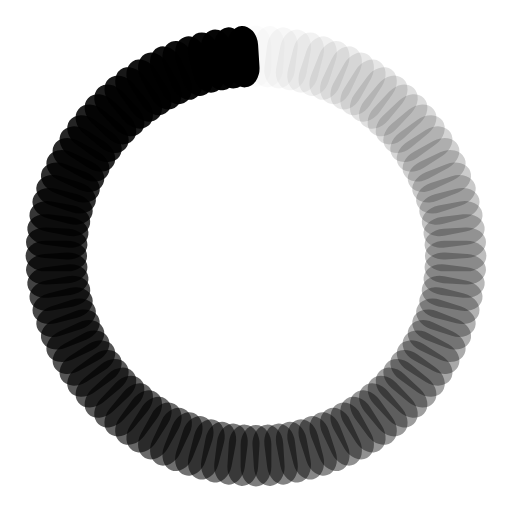
t = 0.00 s
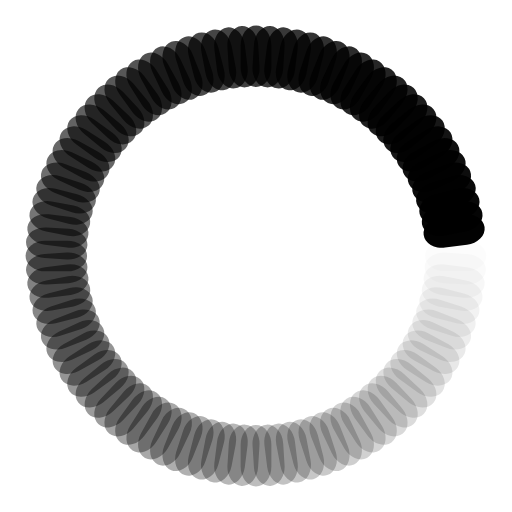
t = 0.16 s
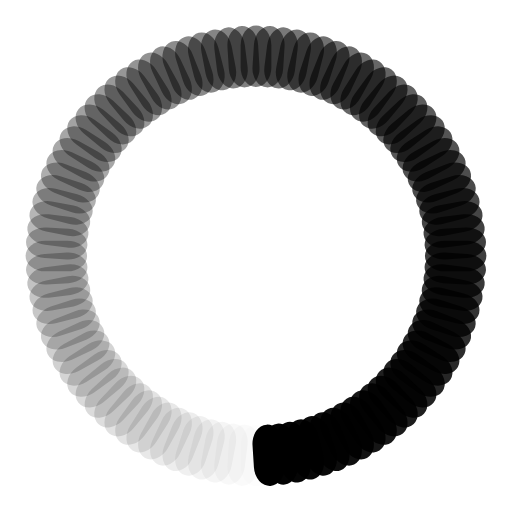
t = 0.32 s
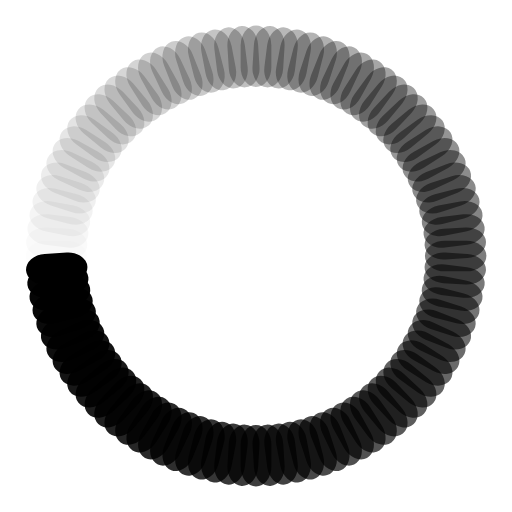
t = 0.48 s

The animated SVG that drew these frames (rendered in a browser with its animation timeline set to each time). Animation: 100 SMIL elements (animate=100); one cycle of 0.65 s, repeats indefinitely.

<?xml version="1.0" encoding="utf-8"?>
<svg xmlns="http://www.w3.org/2000/svg" xmlns:xlink="http://www.w3.org/1999/xlink" style="margin: auto; background: none; display: block; shape-rendering: auto;" width="143px" height="143px" viewBox="0 0 100 100" preserveAspectRatio="xMidYMid">
<g transform="rotate(0 50 50)">
  <rect x="47" y="5" rx="3" ry="3.84" width="6" height="12" fill="#000000">
    <animate attributeName="opacity" values="1;0" keyTimes="0;1" dur="0.6451612903225806s" begin="-0.6387096774193548s" repeatCount="indefinite"></animate>
  </rect>
</g><g transform="rotate(3.6 50 50)">
  <rect x="47" y="5" rx="3" ry="3.84" width="6" height="12" fill="#000000">
    <animate attributeName="opacity" values="1;0" keyTimes="0;1" dur="0.6451612903225806s" begin="-0.632258064516129s" repeatCount="indefinite"></animate>
  </rect>
</g><g transform="rotate(7.2 50 50)">
  <rect x="47" y="5" rx="3" ry="3.84" width="6" height="12" fill="#000000">
    <animate attributeName="opacity" values="1;0" keyTimes="0;1" dur="0.6451612903225806s" begin="-0.6258064516129033s" repeatCount="indefinite"></animate>
  </rect>
</g><g transform="rotate(10.8 50 50)">
  <rect x="47" y="5" rx="3" ry="3.84" width="6" height="12" fill="#000000">
    <animate attributeName="opacity" values="1;0" keyTimes="0;1" dur="0.6451612903225806s" begin="-0.6193548387096774s" repeatCount="indefinite"></animate>
  </rect>
</g><g transform="rotate(14.4 50 50)">
  <rect x="47" y="5" rx="3" ry="3.84" width="6" height="12" fill="#000000">
    <animate attributeName="opacity" values="1;0" keyTimes="0;1" dur="0.6451612903225806s" begin="-0.6129032258064516s" repeatCount="indefinite"></animate>
  </rect>
</g><g transform="rotate(18 50 50)">
  <rect x="47" y="5" rx="3" ry="3.84" width="6" height="12" fill="#000000">
    <animate attributeName="opacity" values="1;0" keyTimes="0;1" dur="0.6451612903225806s" begin="-0.6064516129032258s" repeatCount="indefinite"></animate>
  </rect>
</g><g transform="rotate(21.6 50 50)">
  <rect x="47" y="5" rx="3" ry="3.84" width="6" height="12" fill="#000000">
    <animate attributeName="opacity" values="1;0" keyTimes="0;1" dur="0.6451612903225806s" begin="-0.6s" repeatCount="indefinite"></animate>
  </rect>
</g><g transform="rotate(25.2 50 50)">
  <rect x="47" y="5" rx="3" ry="3.84" width="6" height="12" fill="#000000">
    <animate attributeName="opacity" values="1;0" keyTimes="0;1" dur="0.6451612903225806s" begin="-0.5935483870967742s" repeatCount="indefinite"></animate>
  </rect>
</g><g transform="rotate(28.8 50 50)">
  <rect x="47" y="5" rx="3" ry="3.84" width="6" height="12" fill="#000000">
    <animate attributeName="opacity" values="1;0" keyTimes="0;1" dur="0.6451612903225806s" begin="-0.5870967741935483s" repeatCount="indefinite"></animate>
  </rect>
</g><g transform="rotate(32.4 50 50)">
  <rect x="47" y="5" rx="3" ry="3.84" width="6" height="12" fill="#000000">
    <animate attributeName="opacity" values="1;0" keyTimes="0;1" dur="0.6451612903225806s" begin="-0.5806451612903226s" repeatCount="indefinite"></animate>
  </rect>
</g><g transform="rotate(36 50 50)">
  <rect x="47" y="5" rx="3" ry="3.84" width="6" height="12" fill="#000000">
    <animate attributeName="opacity" values="1;0" keyTimes="0;1" dur="0.6451612903225806s" begin="-0.5741935483870968s" repeatCount="indefinite"></animate>
  </rect>
</g><g transform="rotate(39.6 50 50)">
  <rect x="47" y="5" rx="3" ry="3.84" width="6" height="12" fill="#000000">
    <animate attributeName="opacity" values="1;0" keyTimes="0;1" dur="0.6451612903225806s" begin="-0.567741935483871s" repeatCount="indefinite"></animate>
  </rect>
</g><g transform="rotate(43.2 50 50)">
  <rect x="47" y="5" rx="3" ry="3.84" width="6" height="12" fill="#000000">
    <animate attributeName="opacity" values="1;0" keyTimes="0;1" dur="0.6451612903225806s" begin="-0.5612903225806452s" repeatCount="indefinite"></animate>
  </rect>
</g><g transform="rotate(46.8 50 50)">
  <rect x="47" y="5" rx="3" ry="3.84" width="6" height="12" fill="#000000">
    <animate attributeName="opacity" values="1;0" keyTimes="0;1" dur="0.6451612903225806s" begin="-0.5548387096774193s" repeatCount="indefinite"></animate>
  </rect>
</g><g transform="rotate(50.4 50 50)">
  <rect x="47" y="5" rx="3" ry="3.84" width="6" height="12" fill="#000000">
    <animate attributeName="opacity" values="1;0" keyTimes="0;1" dur="0.6451612903225806s" begin="-0.5483870967741935s" repeatCount="indefinite"></animate>
  </rect>
</g><g transform="rotate(54 50 50)">
  <rect x="47" y="5" rx="3" ry="3.84" width="6" height="12" fill="#000000">
    <animate attributeName="opacity" values="1;0" keyTimes="0;1" dur="0.6451612903225806s" begin="-0.5419354838709678s" repeatCount="indefinite"></animate>
  </rect>
</g><g transform="rotate(57.6 50 50)">
  <rect x="47" y="5" rx="3" ry="3.84" width="6" height="12" fill="#000000">
    <animate attributeName="opacity" values="1;0" keyTimes="0;1" dur="0.6451612903225806s" begin="-0.535483870967742s" repeatCount="indefinite"></animate>
  </rect>
</g><g transform="rotate(61.2 50 50)">
  <rect x="47" y="5" rx="3" ry="3.84" width="6" height="12" fill="#000000">
    <animate attributeName="opacity" values="1;0" keyTimes="0;1" dur="0.6451612903225806s" begin="-0.5290322580645161s" repeatCount="indefinite"></animate>
  </rect>
</g><g transform="rotate(64.8 50 50)">
  <rect x="47" y="5" rx="3" ry="3.84" width="6" height="12" fill="#000000">
    <animate attributeName="opacity" values="1;0" keyTimes="0;1" dur="0.6451612903225806s" begin="-0.5225806451612903s" repeatCount="indefinite"></animate>
  </rect>
</g><g transform="rotate(68.4 50 50)">
  <rect x="47" y="5" rx="3" ry="3.84" width="6" height="12" fill="#000000">
    <animate attributeName="opacity" values="1;0" keyTimes="0;1" dur="0.6451612903225806s" begin="-0.5161290322580645s" repeatCount="indefinite"></animate>
  </rect>
</g><g transform="rotate(72 50 50)">
  <rect x="47" y="5" rx="3" ry="3.84" width="6" height="12" fill="#000000">
    <animate attributeName="opacity" values="1;0" keyTimes="0;1" dur="0.6451612903225806s" begin="-0.5096774193548387s" repeatCount="indefinite"></animate>
  </rect>
</g><g transform="rotate(75.6 50 50)">
  <rect x="47" y="5" rx="3" ry="3.84" width="6" height="12" fill="#000000">
    <animate attributeName="opacity" values="1;0" keyTimes="0;1" dur="0.6451612903225806s" begin="-0.5032258064516129s" repeatCount="indefinite"></animate>
  </rect>
</g><g transform="rotate(79.2 50 50)">
  <rect x="47" y="5" rx="3" ry="3.84" width="6" height="12" fill="#000000">
    <animate attributeName="opacity" values="1;0" keyTimes="0;1" dur="0.6451612903225806s" begin="-0.4967741935483871s" repeatCount="indefinite"></animate>
  </rect>
</g><g transform="rotate(82.8 50 50)">
  <rect x="47" y="5" rx="3" ry="3.84" width="6" height="12" fill="#000000">
    <animate attributeName="opacity" values="1;0" keyTimes="0;1" dur="0.6451612903225806s" begin="-0.49032258064516127s" repeatCount="indefinite"></animate>
  </rect>
</g><g transform="rotate(86.4 50 50)">
  <rect x="47" y="5" rx="3" ry="3.84" width="6" height="12" fill="#000000">
    <animate attributeName="opacity" values="1;0" keyTimes="0;1" dur="0.6451612903225806s" begin="-0.4838709677419355s" repeatCount="indefinite"></animate>
  </rect>
</g><g transform="rotate(90 50 50)">
  <rect x="47" y="5" rx="3" ry="3.84" width="6" height="12" fill="#000000">
    <animate attributeName="opacity" values="1;0" keyTimes="0;1" dur="0.6451612903225806s" begin="-0.4774193548387097s" repeatCount="indefinite"></animate>
  </rect>
</g><g transform="rotate(93.6 50 50)">
  <rect x="47" y="5" rx="3" ry="3.84" width="6" height="12" fill="#000000">
    <animate attributeName="opacity" values="1;0" keyTimes="0;1" dur="0.6451612903225806s" begin="-0.47096774193548385s" repeatCount="indefinite"></animate>
  </rect>
</g><g transform="rotate(97.2 50 50)">
  <rect x="47" y="5" rx="3" ry="3.84" width="6" height="12" fill="#000000">
    <animate attributeName="opacity" values="1;0" keyTimes="0;1" dur="0.6451612903225806s" begin="-0.4645161290322581s" repeatCount="indefinite"></animate>
  </rect>
</g><g transform="rotate(100.8 50 50)">
  <rect x="47" y="5" rx="3" ry="3.84" width="6" height="12" fill="#000000">
    <animate attributeName="opacity" values="1;0" keyTimes="0;1" dur="0.6451612903225806s" begin="-0.45806451612903226s" repeatCount="indefinite"></animate>
  </rect>
</g><g transform="rotate(104.4 50 50)">
  <rect x="47" y="5" rx="3" ry="3.84" width="6" height="12" fill="#000000">
    <animate attributeName="opacity" values="1;0" keyTimes="0;1" dur="0.6451612903225806s" begin="-0.45161290322580644s" repeatCount="indefinite"></animate>
  </rect>
</g><g transform="rotate(108 50 50)">
  <rect x="47" y="5" rx="3" ry="3.84" width="6" height="12" fill="#000000">
    <animate attributeName="opacity" values="1;0" keyTimes="0;1" dur="0.6451612903225806s" begin="-0.44516129032258067s" repeatCount="indefinite"></animate>
  </rect>
</g><g transform="rotate(111.6 50 50)">
  <rect x="47" y="5" rx="3" ry="3.84" width="6" height="12" fill="#000000">
    <animate attributeName="opacity" values="1;0" keyTimes="0;1" dur="0.6451612903225806s" begin="-0.43870967741935485s" repeatCount="indefinite"></animate>
  </rect>
</g><g transform="rotate(115.2 50 50)">
  <rect x="47" y="5" rx="3" ry="3.84" width="6" height="12" fill="#000000">
    <animate attributeName="opacity" values="1;0" keyTimes="0;1" dur="0.6451612903225806s" begin="-0.432258064516129s" repeatCount="indefinite"></animate>
  </rect>
</g><g transform="rotate(118.8 50 50)">
  <rect x="47" y="5" rx="3" ry="3.84" width="6" height="12" fill="#000000">
    <animate attributeName="opacity" values="1;0" keyTimes="0;1" dur="0.6451612903225806s" begin="-0.4258064516129032s" repeatCount="indefinite"></animate>
  </rect>
</g><g transform="rotate(122.4 50 50)">
  <rect x="47" y="5" rx="3" ry="3.84" width="6" height="12" fill="#000000">
    <animate attributeName="opacity" values="1;0" keyTimes="0;1" dur="0.6451612903225806s" begin="-0.41935483870967744s" repeatCount="indefinite"></animate>
  </rect>
</g><g transform="rotate(126 50 50)">
  <rect x="47" y="5" rx="3" ry="3.84" width="6" height="12" fill="#000000">
    <animate attributeName="opacity" values="1;0" keyTimes="0;1" dur="0.6451612903225806s" begin="-0.4129032258064516s" repeatCount="indefinite"></animate>
  </rect>
</g><g transform="rotate(129.6 50 50)">
  <rect x="47" y="5" rx="3" ry="3.84" width="6" height="12" fill="#000000">
    <animate attributeName="opacity" values="1;0" keyTimes="0;1" dur="0.6451612903225806s" begin="-0.4064516129032258s" repeatCount="indefinite"></animate>
  </rect>
</g><g transform="rotate(133.2 50 50)">
  <rect x="47" y="5" rx="3" ry="3.84" width="6" height="12" fill="#000000">
    <animate attributeName="opacity" values="1;0" keyTimes="0;1" dur="0.6451612903225806s" begin="-0.4s" repeatCount="indefinite"></animate>
  </rect>
</g><g transform="rotate(136.8 50 50)">
  <rect x="47" y="5" rx="3" ry="3.84" width="6" height="12" fill="#000000">
    <animate attributeName="opacity" values="1;0" keyTimes="0;1" dur="0.6451612903225806s" begin="-0.3935483870967742s" repeatCount="indefinite"></animate>
  </rect>
</g><g transform="rotate(140.4 50 50)">
  <rect x="47" y="5" rx="3" ry="3.84" width="6" height="12" fill="#000000">
    <animate attributeName="opacity" values="1;0" keyTimes="0;1" dur="0.6451612903225806s" begin="-0.3870967741935484s" repeatCount="indefinite"></animate>
  </rect>
</g><g transform="rotate(144 50 50)">
  <rect x="47" y="5" rx="3" ry="3.84" width="6" height="12" fill="#000000">
    <animate attributeName="opacity" values="1;0" keyTimes="0;1" dur="0.6451612903225806s" begin="-0.38064516129032255s" repeatCount="indefinite"></animate>
  </rect>
</g><g transform="rotate(147.6 50 50)">
  <rect x="47" y="5" rx="3" ry="3.84" width="6" height="12" fill="#000000">
    <animate attributeName="opacity" values="1;0" keyTimes="0;1" dur="0.6451612903225806s" begin="-0.3741935483870968s" repeatCount="indefinite"></animate>
  </rect>
</g><g transform="rotate(151.2 50 50)">
  <rect x="47" y="5" rx="3" ry="3.84" width="6" height="12" fill="#000000">
    <animate attributeName="opacity" values="1;0" keyTimes="0;1" dur="0.6451612903225806s" begin="-0.36774193548387096s" repeatCount="indefinite"></animate>
  </rect>
</g><g transform="rotate(154.8 50 50)">
  <rect x="47" y="5" rx="3" ry="3.84" width="6" height="12" fill="#000000">
    <animate attributeName="opacity" values="1;0" keyTimes="0;1" dur="0.6451612903225806s" begin="-0.36129032258064514s" repeatCount="indefinite"></animate>
  </rect>
</g><g transform="rotate(158.4 50 50)">
  <rect x="47" y="5" rx="3" ry="3.84" width="6" height="12" fill="#000000">
    <animate attributeName="opacity" values="1;0" keyTimes="0;1" dur="0.6451612903225806s" begin="-0.3548387096774194s" repeatCount="indefinite"></animate>
  </rect>
</g><g transform="rotate(162 50 50)">
  <rect x="47" y="5" rx="3" ry="3.84" width="6" height="12" fill="#000000">
    <animate attributeName="opacity" values="1;0" keyTimes="0;1" dur="0.6451612903225806s" begin="-0.34838709677419355s" repeatCount="indefinite"></animate>
  </rect>
</g><g transform="rotate(165.6 50 50)">
  <rect x="47" y="5" rx="3" ry="3.84" width="6" height="12" fill="#000000">
    <animate attributeName="opacity" values="1;0" keyTimes="0;1" dur="0.6451612903225806s" begin="-0.3419354838709677s" repeatCount="indefinite"></animate>
  </rect>
</g><g transform="rotate(169.2 50 50)">
  <rect x="47" y="5" rx="3" ry="3.84" width="6" height="12" fill="#000000">
    <animate attributeName="opacity" values="1;0" keyTimes="0;1" dur="0.6451612903225806s" begin="-0.33548387096774196s" repeatCount="indefinite"></animate>
  </rect>
</g><g transform="rotate(172.8 50 50)">
  <rect x="47" y="5" rx="3" ry="3.84" width="6" height="12" fill="#000000">
    <animate attributeName="opacity" values="1;0" keyTimes="0;1" dur="0.6451612903225806s" begin="-0.32903225806451614s" repeatCount="indefinite"></animate>
  </rect>
</g><g transform="rotate(176.4 50 50)">
  <rect x="47" y="5" rx="3" ry="3.84" width="6" height="12" fill="#000000">
    <animate attributeName="opacity" values="1;0" keyTimes="0;1" dur="0.6451612903225806s" begin="-0.3225806451612903s" repeatCount="indefinite"></animate>
  </rect>
</g><g transform="rotate(180 50 50)">
  <rect x="47" y="5" rx="3" ry="3.84" width="6" height="12" fill="#000000">
    <animate attributeName="opacity" values="1;0" keyTimes="0;1" dur="0.6451612903225806s" begin="-0.3161290322580645s" repeatCount="indefinite"></animate>
  </rect>
</g><g transform="rotate(183.6 50 50)">
  <rect x="47" y="5" rx="3" ry="3.84" width="6" height="12" fill="#000000">
    <animate attributeName="opacity" values="1;0" keyTimes="0;1" dur="0.6451612903225806s" begin="-0.3096774193548387s" repeatCount="indefinite"></animate>
  </rect>
</g><g transform="rotate(187.2 50 50)">
  <rect x="47" y="5" rx="3" ry="3.84" width="6" height="12" fill="#000000">
    <animate attributeName="opacity" values="1;0" keyTimes="0;1" dur="0.6451612903225806s" begin="-0.3032258064516129s" repeatCount="indefinite"></animate>
  </rect>
</g><g transform="rotate(190.8 50 50)">
  <rect x="47" y="5" rx="3" ry="3.84" width="6" height="12" fill="#000000">
    <animate attributeName="opacity" values="1;0" keyTimes="0;1" dur="0.6451612903225806s" begin="-0.2967741935483871s" repeatCount="indefinite"></animate>
  </rect>
</g><g transform="rotate(194.4 50 50)">
  <rect x="47" y="5" rx="3" ry="3.84" width="6" height="12" fill="#000000">
    <animate attributeName="opacity" values="1;0" keyTimes="0;1" dur="0.6451612903225806s" begin="-0.2903225806451613s" repeatCount="indefinite"></animate>
  </rect>
</g><g transform="rotate(198 50 50)">
  <rect x="47" y="5" rx="3" ry="3.84" width="6" height="12" fill="#000000">
    <animate attributeName="opacity" values="1;0" keyTimes="0;1" dur="0.6451612903225806s" begin="-0.2838709677419355s" repeatCount="indefinite"></animate>
  </rect>
</g><g transform="rotate(201.6 50 50)">
  <rect x="47" y="5" rx="3" ry="3.84" width="6" height="12" fill="#000000">
    <animate attributeName="opacity" values="1;0" keyTimes="0;1" dur="0.6451612903225806s" begin="-0.27741935483870966s" repeatCount="indefinite"></animate>
  </rect>
</g><g transform="rotate(205.2 50 50)">
  <rect x="47" y="5" rx="3" ry="3.84" width="6" height="12" fill="#000000">
    <animate attributeName="opacity" values="1;0" keyTimes="0;1" dur="0.6451612903225806s" begin="-0.2709677419354839s" repeatCount="indefinite"></animate>
  </rect>
</g><g transform="rotate(208.8 50 50)">
  <rect x="47" y="5" rx="3" ry="3.84" width="6" height="12" fill="#000000">
    <animate attributeName="opacity" values="1;0" keyTimes="0;1" dur="0.6451612903225806s" begin="-0.2645161290322581s" repeatCount="indefinite"></animate>
  </rect>
</g><g transform="rotate(212.4 50 50)">
  <rect x="47" y="5" rx="3" ry="3.84" width="6" height="12" fill="#000000">
    <animate attributeName="opacity" values="1;0" keyTimes="0;1" dur="0.6451612903225806s" begin="-0.25806451612903225s" repeatCount="indefinite"></animate>
  </rect>
</g><g transform="rotate(216 50 50)">
  <rect x="47" y="5" rx="3" ry="3.84" width="6" height="12" fill="#000000">
    <animate attributeName="opacity" values="1;0" keyTimes="0;1" dur="0.6451612903225806s" begin="-0.25161290322580643s" repeatCount="indefinite"></animate>
  </rect>
</g><g transform="rotate(219.6 50 50)">
  <rect x="47" y="5" rx="3" ry="3.84" width="6" height="12" fill="#000000">
    <animate attributeName="opacity" values="1;0" keyTimes="0;1" dur="0.6451612903225806s" begin="-0.24516129032258063s" repeatCount="indefinite"></animate>
  </rect>
</g><g transform="rotate(223.2 50 50)">
  <rect x="47" y="5" rx="3" ry="3.84" width="6" height="12" fill="#000000">
    <animate attributeName="opacity" values="1;0" keyTimes="0;1" dur="0.6451612903225806s" begin="-0.23870967741935484s" repeatCount="indefinite"></animate>
  </rect>
</g><g transform="rotate(226.8 50 50)">
  <rect x="47" y="5" rx="3" ry="3.84" width="6" height="12" fill="#000000">
    <animate attributeName="opacity" values="1;0" keyTimes="0;1" dur="0.6451612903225806s" begin="-0.23225806451612904s" repeatCount="indefinite"></animate>
  </rect>
</g><g transform="rotate(230.4 50 50)">
  <rect x="47" y="5" rx="3" ry="3.84" width="6" height="12" fill="#000000">
    <animate attributeName="opacity" values="1;0" keyTimes="0;1" dur="0.6451612903225806s" begin="-0.22580645161290322s" repeatCount="indefinite"></animate>
  </rect>
</g><g transform="rotate(234 50 50)">
  <rect x="47" y="5" rx="3" ry="3.84" width="6" height="12" fill="#000000">
    <animate attributeName="opacity" values="1;0" keyTimes="0;1" dur="0.6451612903225806s" begin="-0.21935483870967742s" repeatCount="indefinite"></animate>
  </rect>
</g><g transform="rotate(237.6 50 50)">
  <rect x="47" y="5" rx="3" ry="3.84" width="6" height="12" fill="#000000">
    <animate attributeName="opacity" values="1;0" keyTimes="0;1" dur="0.6451612903225806s" begin="-0.2129032258064516s" repeatCount="indefinite"></animate>
  </rect>
</g><g transform="rotate(241.2 50 50)">
  <rect x="47" y="5" rx="3" ry="3.84" width="6" height="12" fill="#000000">
    <animate attributeName="opacity" values="1;0" keyTimes="0;1" dur="0.6451612903225806s" begin="-0.2064516129032258s" repeatCount="indefinite"></animate>
  </rect>
</g><g transform="rotate(244.8 50 50)">
  <rect x="47" y="5" rx="3" ry="3.84" width="6" height="12" fill="#000000">
    <animate attributeName="opacity" values="1;0" keyTimes="0;1" dur="0.6451612903225806s" begin="-0.2s" repeatCount="indefinite"></animate>
  </rect>
</g><g transform="rotate(248.4 50 50)">
  <rect x="47" y="5" rx="3" ry="3.84" width="6" height="12" fill="#000000">
    <animate attributeName="opacity" values="1;0" keyTimes="0;1" dur="0.6451612903225806s" begin="-0.1935483870967742s" repeatCount="indefinite"></animate>
  </rect>
</g><g transform="rotate(252 50 50)">
  <rect x="47" y="5" rx="3" ry="3.84" width="6" height="12" fill="#000000">
    <animate attributeName="opacity" values="1;0" keyTimes="0;1" dur="0.6451612903225806s" begin="-0.1870967741935484s" repeatCount="indefinite"></animate>
  </rect>
</g><g transform="rotate(255.6 50 50)">
  <rect x="47" y="5" rx="3" ry="3.84" width="6" height="12" fill="#000000">
    <animate attributeName="opacity" values="1;0" keyTimes="0;1" dur="0.6451612903225806s" begin="-0.18064516129032257s" repeatCount="indefinite"></animate>
  </rect>
</g><g transform="rotate(259.2 50 50)">
  <rect x="47" y="5" rx="3" ry="3.84" width="6" height="12" fill="#000000">
    <animate attributeName="opacity" values="1;0" keyTimes="0;1" dur="0.6451612903225806s" begin="-0.17419354838709677s" repeatCount="indefinite"></animate>
  </rect>
</g><g transform="rotate(262.8 50 50)">
  <rect x="47" y="5" rx="3" ry="3.84" width="6" height="12" fill="#000000">
    <animate attributeName="opacity" values="1;0" keyTimes="0;1" dur="0.6451612903225806s" begin="-0.16774193548387098s" repeatCount="indefinite"></animate>
  </rect>
</g><g transform="rotate(266.4 50 50)">
  <rect x="47" y="5" rx="3" ry="3.84" width="6" height="12" fill="#000000">
    <animate attributeName="opacity" values="1;0" keyTimes="0;1" dur="0.6451612903225806s" begin="-0.16129032258064516s" repeatCount="indefinite"></animate>
  </rect>
</g><g transform="rotate(270 50 50)">
  <rect x="47" y="5" rx="3" ry="3.84" width="6" height="12" fill="#000000">
    <animate attributeName="opacity" values="1;0" keyTimes="0;1" dur="0.6451612903225806s" begin="-0.15483870967741936s" repeatCount="indefinite"></animate>
  </rect>
</g><g transform="rotate(273.6 50 50)">
  <rect x="47" y="5" rx="3" ry="3.84" width="6" height="12" fill="#000000">
    <animate attributeName="opacity" values="1;0" keyTimes="0;1" dur="0.6451612903225806s" begin="-0.14838709677419354s" repeatCount="indefinite"></animate>
  </rect>
</g><g transform="rotate(277.2 50 50)">
  <rect x="47" y="5" rx="3" ry="3.84" width="6" height="12" fill="#000000">
    <animate attributeName="opacity" values="1;0" keyTimes="0;1" dur="0.6451612903225806s" begin="-0.14193548387096774s" repeatCount="indefinite"></animate>
  </rect>
</g><g transform="rotate(280.8 50 50)">
  <rect x="47" y="5" rx="3" ry="3.84" width="6" height="12" fill="#000000">
    <animate attributeName="opacity" values="1;0" keyTimes="0;1" dur="0.6451612903225806s" begin="-0.13548387096774195s" repeatCount="indefinite"></animate>
  </rect>
</g><g transform="rotate(284.4 50 50)">
  <rect x="47" y="5" rx="3" ry="3.84" width="6" height="12" fill="#000000">
    <animate attributeName="opacity" values="1;0" keyTimes="0;1" dur="0.6451612903225806s" begin="-0.12903225806451613s" repeatCount="indefinite"></animate>
  </rect>
</g><g transform="rotate(288 50 50)">
  <rect x="47" y="5" rx="3" ry="3.84" width="6" height="12" fill="#000000">
    <animate attributeName="opacity" values="1;0" keyTimes="0;1" dur="0.6451612903225806s" begin="-0.12258064516129032s" repeatCount="indefinite"></animate>
  </rect>
</g><g transform="rotate(291.6 50 50)">
  <rect x="47" y="5" rx="3" ry="3.84" width="6" height="12" fill="#000000">
    <animate attributeName="opacity" values="1;0" keyTimes="0;1" dur="0.6451612903225806s" begin="-0.11612903225806452s" repeatCount="indefinite"></animate>
  </rect>
</g><g transform="rotate(295.2 50 50)">
  <rect x="47" y="5" rx="3" ry="3.84" width="6" height="12" fill="#000000">
    <animate attributeName="opacity" values="1;0" keyTimes="0;1" dur="0.6451612903225806s" begin="-0.10967741935483871s" repeatCount="indefinite"></animate>
  </rect>
</g><g transform="rotate(298.8 50 50)">
  <rect x="47" y="5" rx="3" ry="3.84" width="6" height="12" fill="#000000">
    <animate attributeName="opacity" values="1;0" keyTimes="0;1" dur="0.6451612903225806s" begin="-0.1032258064516129s" repeatCount="indefinite"></animate>
  </rect>
</g><g transform="rotate(302.4 50 50)">
  <rect x="47" y="5" rx="3" ry="3.84" width="6" height="12" fill="#000000">
    <animate attributeName="opacity" values="1;0" keyTimes="0;1" dur="0.6451612903225806s" begin="-0.0967741935483871s" repeatCount="indefinite"></animate>
  </rect>
</g><g transform="rotate(306 50 50)">
  <rect x="47" y="5" rx="3" ry="3.84" width="6" height="12" fill="#000000">
    <animate attributeName="opacity" values="1;0" keyTimes="0;1" dur="0.6451612903225806s" begin="-0.09032258064516129s" repeatCount="indefinite"></animate>
  </rect>
</g><g transform="rotate(309.6 50 50)">
  <rect x="47" y="5" rx="3" ry="3.84" width="6" height="12" fill="#000000">
    <animate attributeName="opacity" values="1;0" keyTimes="0;1" dur="0.6451612903225806s" begin="-0.08387096774193549s" repeatCount="indefinite"></animate>
  </rect>
</g><g transform="rotate(313.2 50 50)">
  <rect x="47" y="5" rx="3" ry="3.84" width="6" height="12" fill="#000000">
    <animate attributeName="opacity" values="1;0" keyTimes="0;1" dur="0.6451612903225806s" begin="-0.07741935483870968s" repeatCount="indefinite"></animate>
  </rect>
</g><g transform="rotate(316.8 50 50)">
  <rect x="47" y="5" rx="3" ry="3.84" width="6" height="12" fill="#000000">
    <animate attributeName="opacity" values="1;0" keyTimes="0;1" dur="0.6451612903225806s" begin="-0.07096774193548387s" repeatCount="indefinite"></animate>
  </rect>
</g><g transform="rotate(320.4 50 50)">
  <rect x="47" y="5" rx="3" ry="3.84" width="6" height="12" fill="#000000">
    <animate attributeName="opacity" values="1;0" keyTimes="0;1" dur="0.6451612903225806s" begin="-0.06451612903225806s" repeatCount="indefinite"></animate>
  </rect>
</g><g transform="rotate(324 50 50)">
  <rect x="47" y="5" rx="3" ry="3.84" width="6" height="12" fill="#000000">
    <animate attributeName="opacity" values="1;0" keyTimes="0;1" dur="0.6451612903225806s" begin="-0.05806451612903226s" repeatCount="indefinite"></animate>
  </rect>
</g><g transform="rotate(327.6 50 50)">
  <rect x="47" y="5" rx="3" ry="3.84" width="6" height="12" fill="#000000">
    <animate attributeName="opacity" values="1;0" keyTimes="0;1" dur="0.6451612903225806s" begin="-0.05161290322580645s" repeatCount="indefinite"></animate>
  </rect>
</g><g transform="rotate(331.2 50 50)">
  <rect x="47" y="5" rx="3" ry="3.84" width="6" height="12" fill="#000000">
    <animate attributeName="opacity" values="1;0" keyTimes="0;1" dur="0.6451612903225806s" begin="-0.04516129032258064s" repeatCount="indefinite"></animate>
  </rect>
</g><g transform="rotate(334.8 50 50)">
  <rect x="47" y="5" rx="3" ry="3.84" width="6" height="12" fill="#000000">
    <animate attributeName="opacity" values="1;0" keyTimes="0;1" dur="0.6451612903225806s" begin="-0.03870967741935484s" repeatCount="indefinite"></animate>
  </rect>
</g><g transform="rotate(338.4 50 50)">
  <rect x="47" y="5" rx="3" ry="3.84" width="6" height="12" fill="#000000">
    <animate attributeName="opacity" values="1;0" keyTimes="0;1" dur="0.6451612903225806s" begin="-0.03225806451612903s" repeatCount="indefinite"></animate>
  </rect>
</g><g transform="rotate(342 50 50)">
  <rect x="47" y="5" rx="3" ry="3.84" width="6" height="12" fill="#000000">
    <animate attributeName="opacity" values="1;0" keyTimes="0;1" dur="0.6451612903225806s" begin="-0.025806451612903226s" repeatCount="indefinite"></animate>
  </rect>
</g><g transform="rotate(345.6 50 50)">
  <rect x="47" y="5" rx="3" ry="3.84" width="6" height="12" fill="#000000">
    <animate attributeName="opacity" values="1;0" keyTimes="0;1" dur="0.6451612903225806s" begin="-0.01935483870967742s" repeatCount="indefinite"></animate>
  </rect>
</g><g transform="rotate(349.2 50 50)">
  <rect x="47" y="5" rx="3" ry="3.84" width="6" height="12" fill="#000000">
    <animate attributeName="opacity" values="1;0" keyTimes="0;1" dur="0.6451612903225806s" begin="-0.012903225806451613s" repeatCount="indefinite"></animate>
  </rect>
</g><g transform="rotate(352.8 50 50)">
  <rect x="47" y="5" rx="3" ry="3.84" width="6" height="12" fill="#000000">
    <animate attributeName="opacity" values="1;0" keyTimes="0;1" dur="0.6451612903225806s" begin="-0.0064516129032258064s" repeatCount="indefinite"></animate>
  </rect>
</g><g transform="rotate(356.4 50 50)">
  <rect x="47" y="5" rx="3" ry="3.84" width="6" height="12" fill="#000000">
    <animate attributeName="opacity" values="1;0" keyTimes="0;1" dur="0.6451612903225806s" begin="0s" repeatCount="indefinite"></animate>
  </rect>
</g>
<!-- [ldio] generated by https://loading.io/ --></svg>
